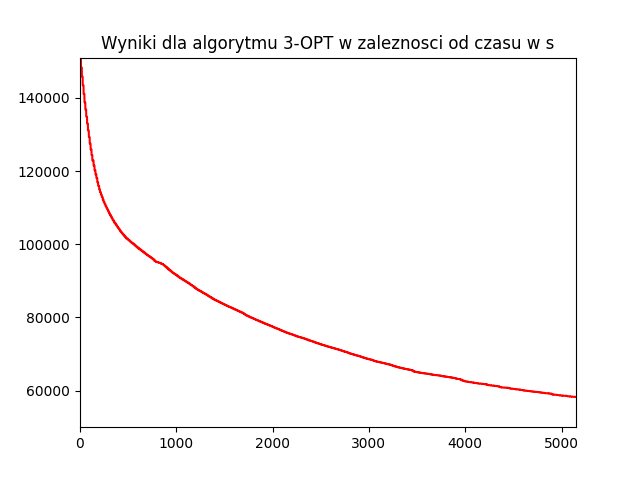

The file beside this chart, header and first rows:
TimeInMilis; Result
41; 150852
1325; 150852
2406; 150852
3308; 150852
4127; 150852
4867; 150852
5522; 150852
6109; 150852
6621; 150852
7076; 150852
7472; 150852
7824; 150852
8131; 150852
8390; 150852
8605; 150852
8783; 150852
8939; 150852
9058; 150852
9152; 150852
9225; 150852
9278; 150852
9316; 150852
9341; 150852
9356; 150852
9363; 150852
9365; 150852
9394; 148291
10538; 148291
11604; 148291
12493; 148291
13309; 148291
14040; 148291
14712; 148291
15296; 148291
15804; 148291
16278; 148291
16678; 148291
17027; 148291
17329; 148291
17585; 148291
17801; 148291
17979; 148291
18131; 148291
18251; 148291
18349; 148291
18423; 148291
18477; 148291
18514; 148291
18539; 148291
18553; 148291
18560; 148291
18562; 148291
18585; 145829
19649; 145829
20621; 145829
21501; 145829
22305; 145829
23014; 145829
23684; 145829
24261; 145829
... 11,094 more rows
